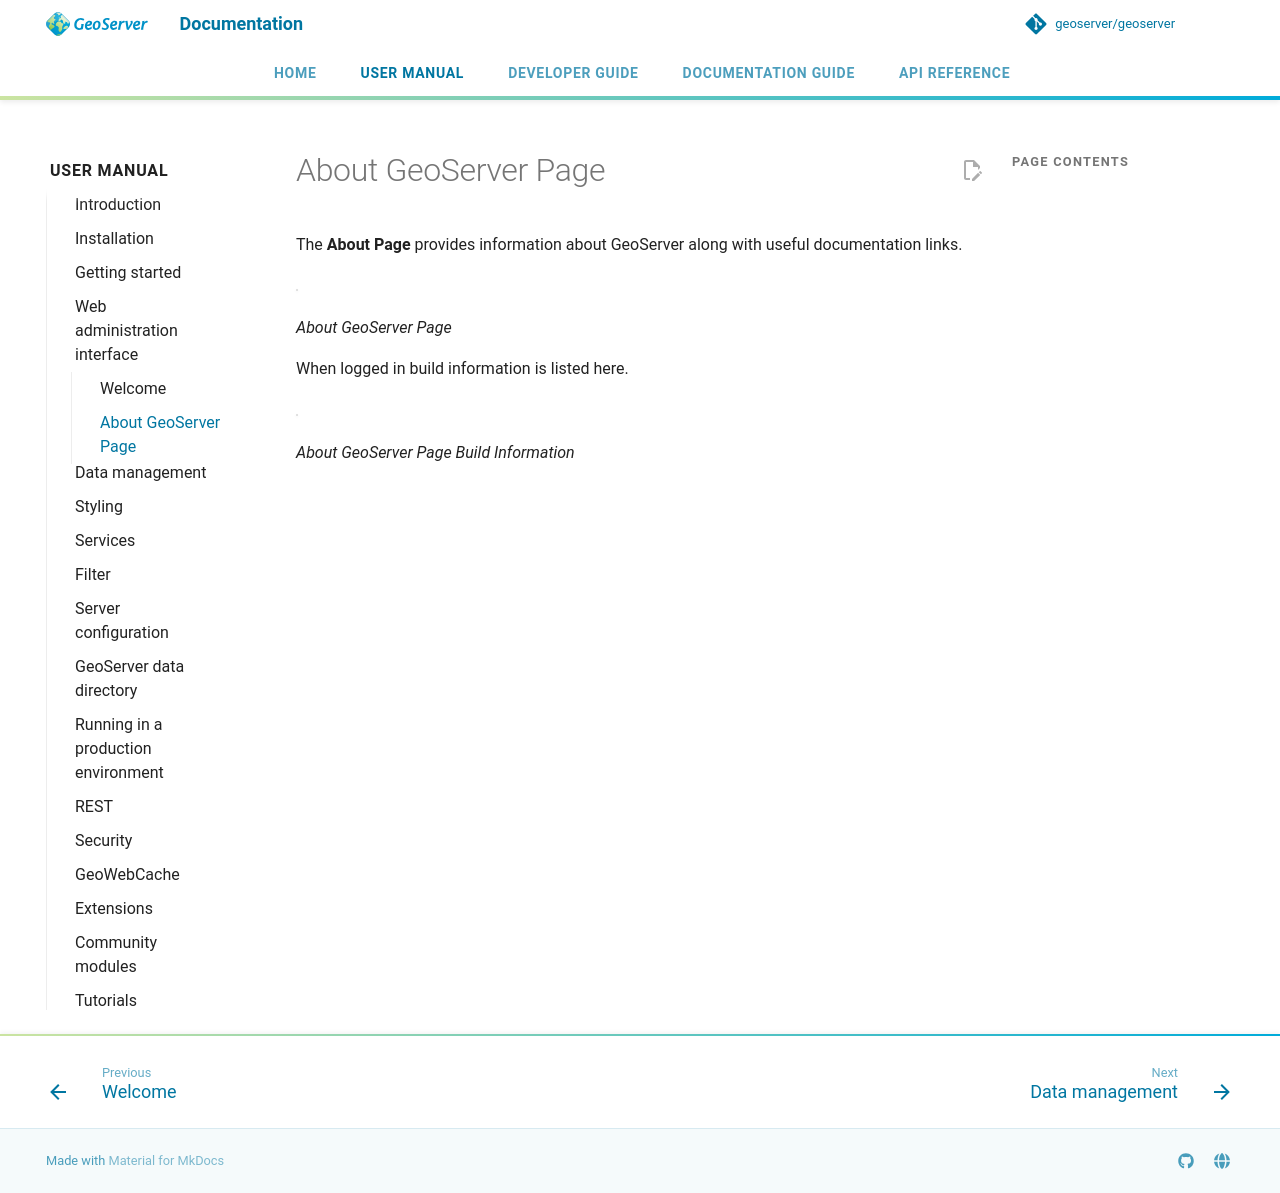

repository: petersmythe/geoserver · page: latest/en/user/webadmin/about/index.html · generator: mkdocs

# About GeoServer Page

The **About Page** provides information about GeoServer along with useful documentation links.

![](images/about.png)

*About GeoServer Page*

When logged in build information is listed here.

![](images/about-build.png)

*About GeoServer Page Build Information*
